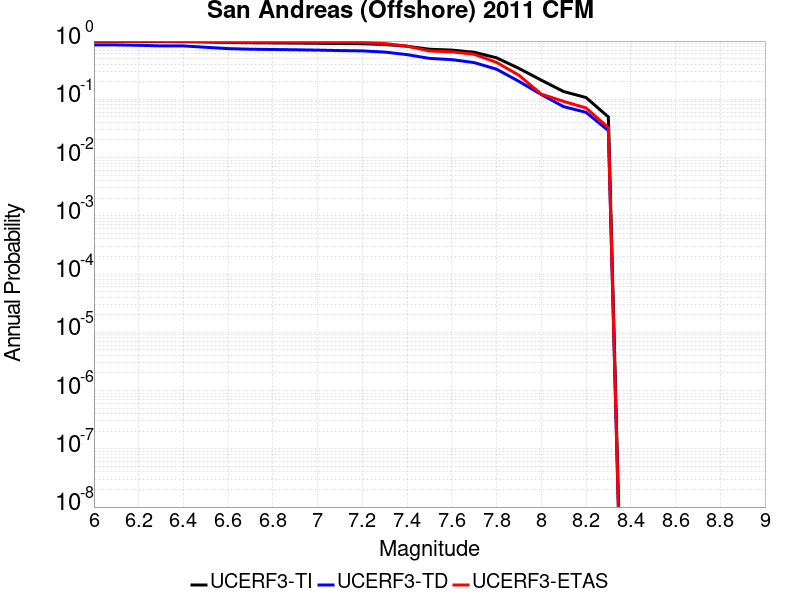

Source data for this figure (header and first rows):
Magnitude, UCERF3-TI Prob, UCERF3-TD Prob, UCERF3-ETAS Prob
6.0, 0.9884, 0.8581, 0.9942
6.1, 0.9884, 0.8581, 0.9942
6.2, 0.9858, 0.8459, 0.9923
6.3, 0.9806, 0.8263, 0.9904
6.4, 0.9803, 0.8255, 0.9885
6.5, 0.9642, 0.7819, 0.9789
6.6, 0.9442, 0.7416, 0.9635
6.7, 0.9335, 0.7241, 0.9578
6.8, 0.9282, 0.7163, 0.9578
6.9, 0.9225, 0.7086, 0.9578
7.0, 0.9154, 0.6985, 0.9559
7.1, 0.9069, 0.6868, 0.9559
7.2, 0.9006, 0.678, 0.9482
7.3, 0.8736, 0.6464, 0.9079
7.4, 0.815, 0.5849, 0.8196
7.5, 0.7237, 0.5041, 0.6756
7.6, 0.6998, 0.4798, 0.6526
7.7, 0.6426, 0.4269, 0.5931
7.8, 0.5157, 0.3287, 0.4299
7.9, 0.3397, 0.2034, 0.2591
8.0, 0.2133, 0.1209, 0.1228
8.1, 0.136, 0.07484, 0.09213
8.2, 0.1073, 0.05979, 0.07102
8.3, 0.04978, 0.02903, 0.03263
